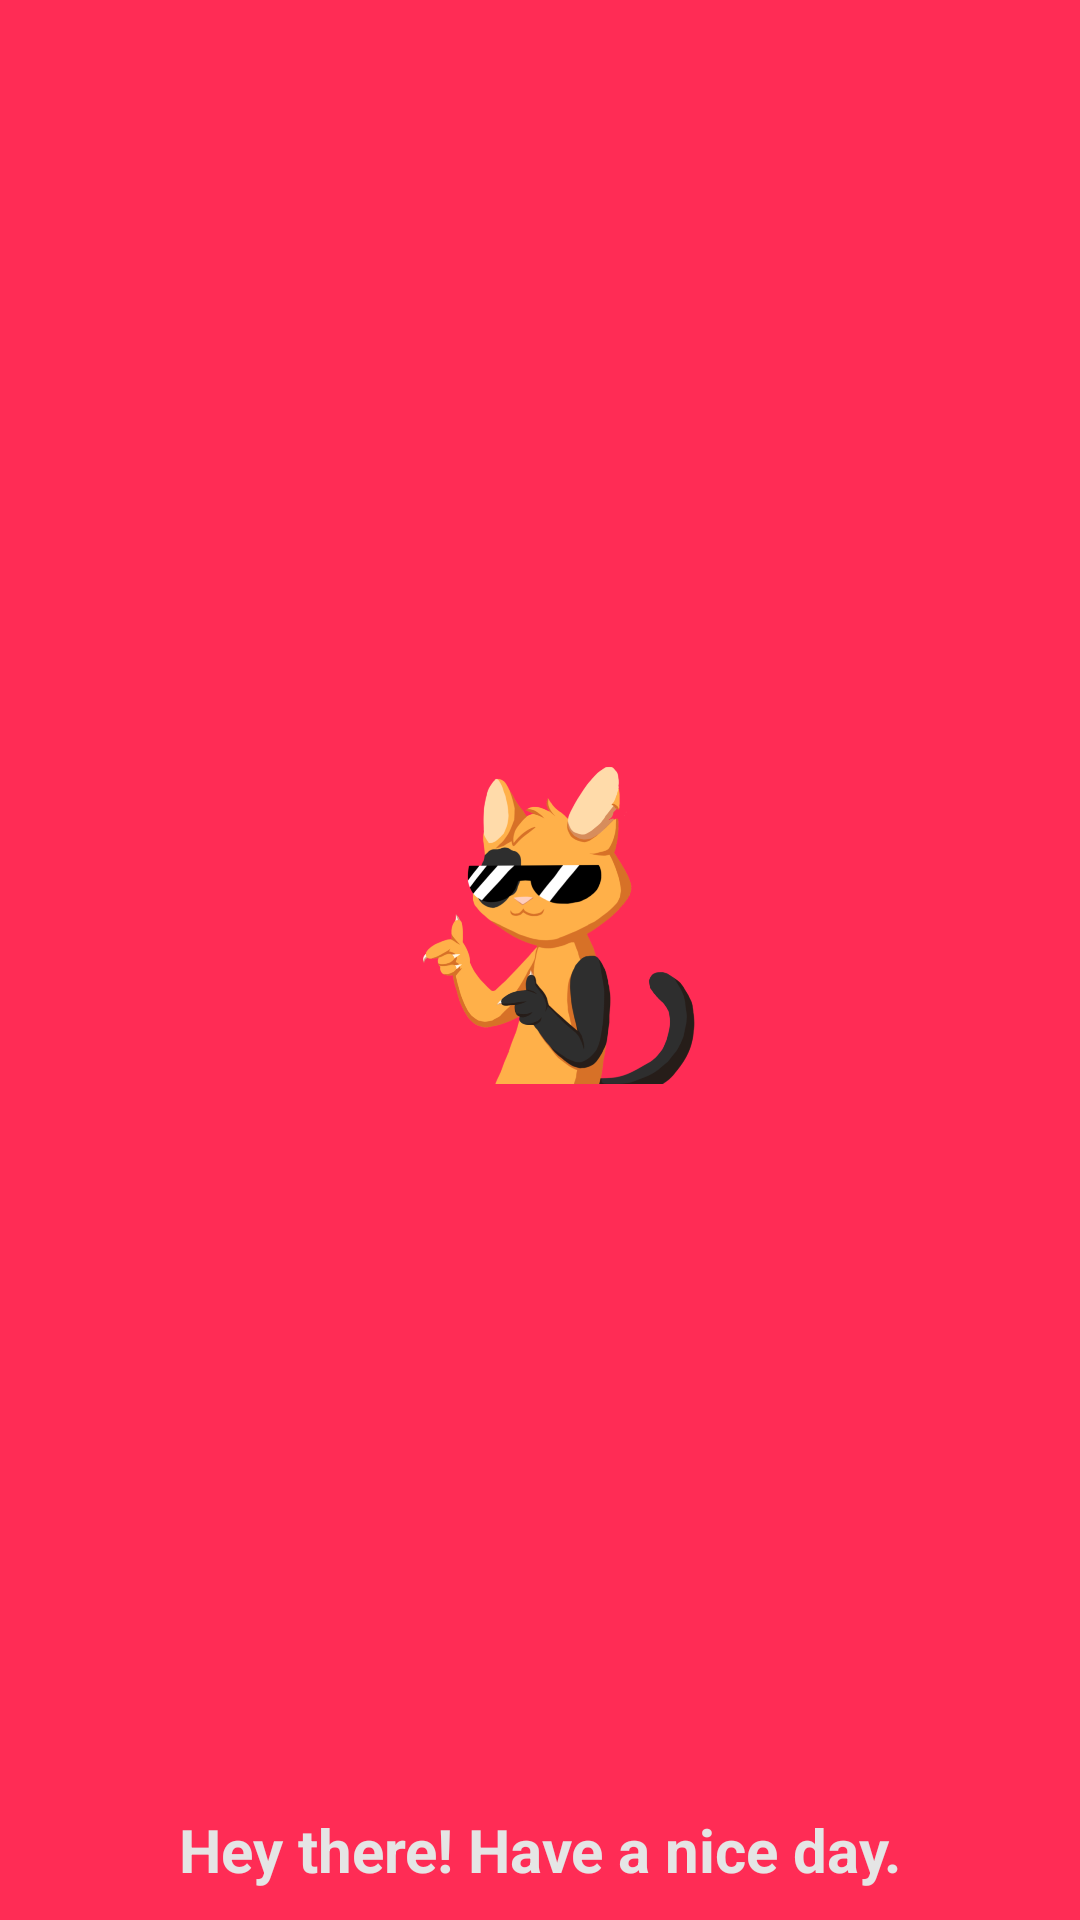

This screen was rendered from an Android layout file. Write that file and the resources it references.
<!-- AndroidManifest.xml: application theme Theme.Sociquipo -->
<!-- res/layout/nav_header.xml -->
<?xml version="1.0" encoding="utf-8"?>
<androidx.constraintlayout.widget.ConstraintLayout xmlns:android="http://schemas.android.com/apk/res/android"
    xmlns:tools="http://schemas.android.com/tools"
    android:layout_width="match_parent"
    android:layout_height="200dp"
    xmlns:app="http://schemas.android.com/apk/res-auto"
    android:background="#ff2c55">


    <ImageView
        android:layout_width="133dp"
        android:layout_height="123dp"
        android:src="@drawable/cat_transparent_gif_13"
        app:layout_constraintBottom_toTopOf="@+id/currentUserName"
        app:layout_constraintEnd_toEndOf="parent"
        app:layout_constraintStart_toStartOf="parent"
        app:layout_constraintTop_toTopOf="parent" />

    <TextView
        android:id="@+id/currentUserName"
        android:layout_width="wrap_content"
        android:layout_height="wrap_content"
        android:text="Hey there! Have a nice day."
        android:textSize="20sp"
        android:textStyle="bold"
        android:textColor="#e5e5e5"
        app:layout_constraintBottom_toBottomOf="parent"
        app:layout_constraintEnd_toEndOf="parent"
        app:layout_constraintStart_toStartOf="parent"
        android:layout_marginBottom="10dp"
         />
</androidx.constraintlayout.widget.ConstraintLayout>
<!-- resources referenced by this layout -->
<resources>
  <!-- drawable cat_transparent_gif_13: png bitmap (drawable, 80374 bytes) -->
  <style name="Theme.Sociquipo" parent="Theme.MaterialComponents.DayNight.DarkActionBar">
          
          <item name="colorPrimary">#1d3557</item>
          <item name="colorPrimaryVariant">@color/purple_700</item>
          <item name="colorOnPrimary">@color/white</item>
          
          <item name="colorSecondary">@color/teal_200</item>
          <item name="colorSecondaryVariant">@color/teal_700</item>
          <item name="colorOnSecondary">@color/black</item>
          
          <item name="android:statusBarColor" tools:targetApi="l">?attr/colorPrimaryVariant</item>
          
  
      </style>
  <color name="purple_700">#457b9d</color>
  <color name="white">#FFFFFFFF</color>
  <color name="teal_200">#FF03DAC5</color>
  <color name="teal_700">#FF018786</color>
  <color name="black">#FF000000</color>
</resources>
